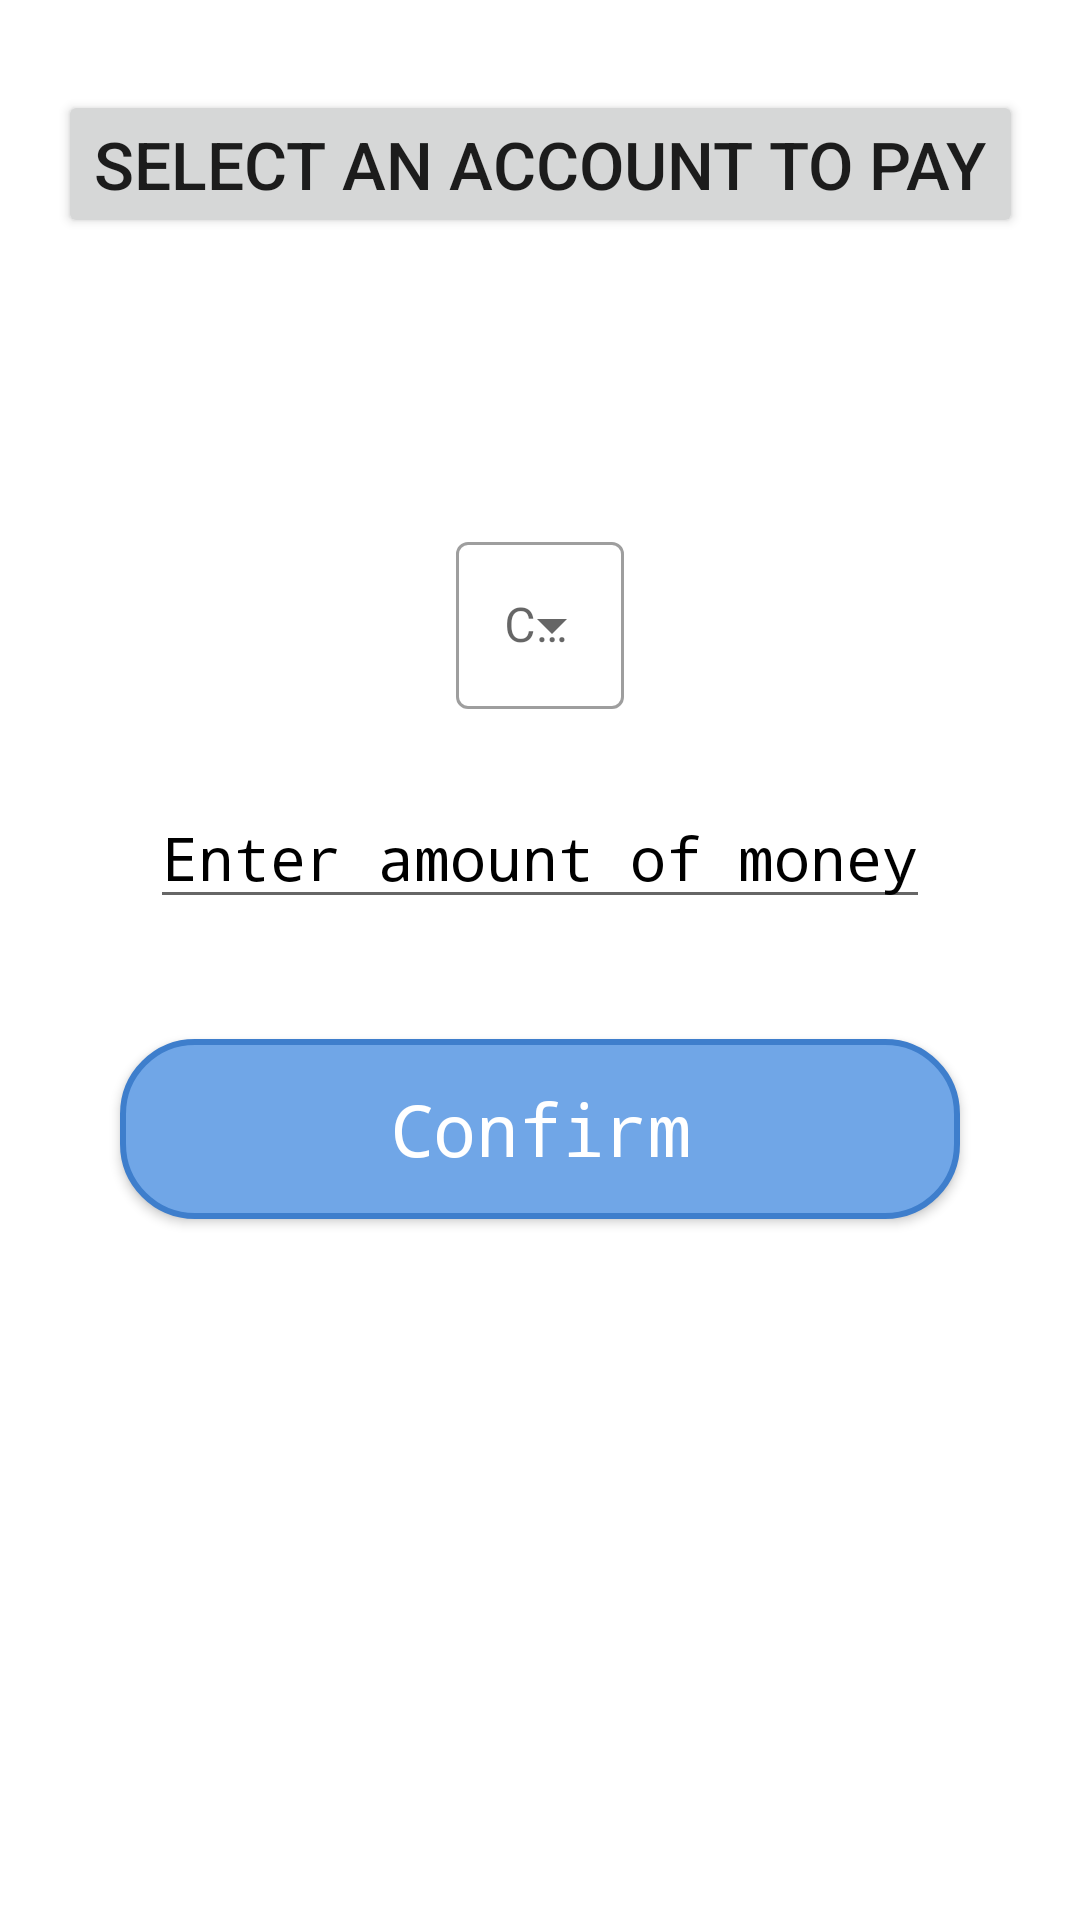

Here is an Android app screen rendered from its layout file. Give the layout XML and the strings, colors and styles it references.
<!-- AndroidManifest.xml: application theme Theme.ExpensesTracker -->
<!-- res/layout/fragment_adding.xml -->
<?xml version="1.0" encoding="utf-8"?>
<androidx.constraintlayout.widget.ConstraintLayout xmlns:android="http://schemas.android.com/apk/res/android"
    xmlns:app="http://schemas.android.com/apk/res-auto"
    xmlns:tools="http://schemas.android.com/tools"
    android:layout_width="match_parent"
    android:layout_height="match_parent">

    <Button
        android:id="@+id/buttonSelectingAccount"
        style="@style/ButtonAccountAdding"
        android:textSize="22sp"
        android:layout_width="wrap_content"
        android:layout_height="wrap_content"
        android:layout_marginTop="30dp"
        android:text="@string/select_account_to_pay"
        app:layout_constraintEnd_toEndOf="parent"
        app:layout_constraintStart_toStartOf="parent"
        app:layout_constraintTop_toTopOf="parent" />

    <ImageView
        android:id="@+id/ivSelectedAccount"
        android:layout_width="60dp"
        android:layout_height="60dp"
        android:text="@string/your_accounts"
        android:textColor="#1D7DD3"
        app:layout_constraintStart_toStartOf="parent"
        app:layout_constraintTop_toBottomOf="@+id/buttonSelectingAccount"
        android:layout_marginStart="38dp"
        android:layout_marginTop="12dp"/>



    <TextView
        android:id="@+id/tvSelectedAccountName"
        style="@style/LoginText"
        android:layout_width="wrap_content"
        android:layout_height="wrap_content"
        android:textColor="#1D7DD3"
        android:textSize="20sp"
        app:layout_constraintStart_toEndOf="@+id/ivSelectedAccount"
        app:layout_constraintTop_toTopOf="@+id/ivSelectedAccount"
        android:layout_marginStart="8dp"/>


    <TextView
        android:id="@+id/tvSelectedAccountBalance"
        style="@style/LoginText"
        android:layout_width="wrap_content"
        android:layout_height="wrap_content"
        android:textColor="#1D7DD3"
        android:textSize="20sp"
        app:layout_constraintBottom_toBottomOf="@+id/ivSelectedAccount"
        app:layout_constraintStart_toEndOf="@+id/ivSelectedAccount"
        android:layout_marginStart="8dp"/>


    <com.google.android.material.textfield.TextInputLayout
        style="@style/Widget.MaterialComponents.TextInputLayout.OutlinedBox.ExposedDropdownMenu"
        android:id="@+id/placeholder"
        android:layout_width="wrap_content"
        android:layout_height="wrap_content"
        app:layout_constraintEnd_toEndOf="parent"
        app:layout_constraintStart_toStartOf="parent"
        android:hint="@string/categories"
        app:layout_constraintTop_toBottomOf="@+id/ivSelectedAccount"
        android:layout_marginTop="24dp">

        <AutoCompleteTextView
            android:id="@+id/autoCompleteTV"
            android:layout_width="match_parent"
            android:layout_height="match_parent"
            app:layout_constraintStart_toStartOf="parent"
            app:layout_constraintTop_toBottomOf="@+id/ivSelectedAccount"
            android:inputType="none"
            android:layout_marginTop="24dp"/>

    </com.google.android.material.textfield.TextInputLayout>

    <TextView
        android:id="@+id/tvSelectedCategory"
        style="@style/CategoriesText"
        android:layout_width="wrap_content"
        android:layout_height="wrap_content"
        android:gravity="center"
        android:text="text"
        android:textSize="22sp"
        app:layout_constraintEnd_toEndOf="parent"
        app:layout_constraintStart_toStartOf="parent"
        app:layout_constraintTop_toBottomOf="@id/placeholder"
        android:layout_marginTop="24dp"
        android:visibility="gone"/>

    <androidx.appcompat.widget.AppCompatImageButton
        android:id="@+id/ivSelectedCategory"
        android:layout_width="60dp"
        android:layout_height="60dp"
        android:src="@drawable/ic_shopping_basket"
        app:layout_constraintEnd_toEndOf="parent"
        app:layout_constraintStart_toStartOf="parent"
        app:layout_constraintTop_toBottomOf="@+id/tvSelectedCategory"
        android:layout_marginTop="8dp"
        android:visibility="gone"/>

    <EditText
        android:id="@+id/etAmount"
        style="@style/LoginText"
        android:layout_width="wrap_content"
        android:layout_height="wrap_content"
        android:layout_marginTop="26dp"
        android:hint="@string/enter_amount_of_money"
        android:textColorHint="@color/black"
        android:inputType="number"
        android:gravity="center"
        app:layout_constraintEnd_toEndOf="parent"
        app:layout_constraintStart_toStartOf="parent"
        app:layout_constraintTop_toBottomOf="@id/ivSelectedCategory" />

    <Button
        android:id="@+id/buttonConfirmAdding"
        style="@style/ButtonTextView"
        android:layout_width="280dp"
        android:layout_height="60dp"
        android:text="@string/confirm"
        app:layout_constraintEnd_toEndOf="parent"
        app:layout_constraintStart_toStartOf="parent"
        app:layout_constraintTop_toBottomOf="@+id/etAmount"
        android:layout_marginTop="40dp"/>

    <androidx.fragment.app.FragmentContainerView
        android:id="@+id/addingContainer"
        android:layout_width="match_parent"
        android:layout_height="match_parent"
        app:layout_constraintEnd_toEndOf="parent"
        app:layout_constraintStart_toStartOf="parent"
        app:layout_constraintTop_toTopOf="parent"
        android:visibility="invisible" />









</androidx.constraintlayout.widget.ConstraintLayout>
<!-- resources referenced by this layout -->
<resources>
  <!-- drawable ic_shopping_basket (drawable) -->
  <vector xmlns:android="http://schemas.android.com/apk/res/android"
      android:width="60dp"
      android:height="60dp"
      android:viewportWidth="512"
      android:viewportHeight="512">
    <path
        android:fillColor="#FF000000"
        android:pathData="m337.034,420.796c0.835,0.139 1.665,0.207 2.484,0.207 7.2,0 13.555,-5.2 14.778,-12.537l15,-90c1.362,-8.171 -4.158,-15.9 -12.33,-17.262 -8.172,-1.366 -15.9,4.158 -17.262,12.33l-15,90c-1.362,8.172 4.158,15.901 12.33,17.262z"/>
    <path
        android:fillColor="#FF000000"
        android:pathData="m158.704,408.466c1.223,7.337 7.577,12.537 14.778,12.537 0.819,0 1.649,-0.067 2.484,-0.207 8.172,-1.362 13.692,-9.09 12.33,-17.262l-15,-90c-1.362,-8.172 -9.089,-13.691 -17.262,-12.33 -8.172,1.362 -13.692,9.09 -12.33,17.262z"/>
    <path
        android:fillColor="#FF000000"
        android:pathData="m497,181h-52.791l-115.496,-144.37c-5.174,-6.467 -14.613,-7.518 -21.083,-2.342 -6.469,5.175 -7.518,14.614 -2.342,21.083l100.503,125.629h-299.582l100.504,-125.629c5.175,-6.469 4.126,-15.909 -2.342,-21.083 -6.47,-5.176 -15.909,-4.126 -21.083,2.342l-115.497,144.37h-52.791c-8.284,0 -15,6.716 -15,15v60c0,8.284 6.716,15 15,15h18.686l56.892,199.121c1.839,6.44 7.725,10.879 14.422,10.879h302c6.697,0 12.583,-4.439 14.423,-10.879l56.891,-199.121h18.686c8.284,0 15,-6.716 15,-15v-60c0,-8.284 -6.716,-15 -15,-15zM395.686,451h-279.372l-51.428,-180h382.229zM482,241c-51.385,0 -403.32,0 -452,0v-30h452z"/>
    <path
        android:fillColor="#FF000000"
        android:pathData="m256,421c8.284,0 15,-6.716 15,-15v-90c0,-8.284 -6.716,-15 -15,-15s-15,6.716 -15,15v90c0,8.285 6.716,15 15,15z"/>
  </vector>
  <string name="categories">Categories</string>
  <string name="confirm">Confirm</string>
  <string name="enter_amount_of_money">Enter amount of money</string>
  <string name="select_account_to_pay">Select an account to pay</string>
  <string name="wallet">Wallet</string>
  <string name="your_accounts">Your total balance</string>
  <style name="ButtonTextView" parent="Widget.AppCompat.TextView">
          <item name="android:background">@drawable/button_confirm</item>
          <item name="android:gravity">center</item>
          <item name="android:textColor">#FFFFFF</item>
          <item name="android:textSize">24sp</item>
          <item name="fontFamily">monospace</item>
      </style>
  <style name="LoginText" parent="Theme.Design">
          <item name="android:textColor">#27292E</item>
          <item name="android:textSize">20sp</item>
          <item name="fontFamily">monospace</item>
      </style>
  <style name="Theme.ExpensesTracker" parent="Theme.MaterialComponents.Light.NoActionBar">
          
          <item name="colorPrimary">#4282D1</item>
          <item name="colorPrimaryVariant">@color/purple_700</item>
          <item name="colorOnPrimary">#7286F3</item>
          
          <item name="colorSecondary">#72F1E5</item>
          <item name="colorSecondaryVariant">@color/teal_700</item>
          <item name="colorOnSecondary">@color/black</item>
          
          <item name="android:statusBarColor" tools:targetApi="l">#1D7DD3</item>
          
      </style>
  <!-- drawable button_confirm (drawable-v24) -->
  <?xml version="1.0" encoding="utf-8"?>
  <shape xmlns:android="http://schemas.android.com/apk/res/android"
      android:shape="rectangle">
  
      <solid android:color="@color/ic_launcher_background" />
      <corners android:radius="24dp" />
      <stroke
          android:width="2dp"
          android:color="#3E7ECC" />
  </shape>
  <color name="ic_launcher_background">#70A6E7</color>
  <!-- not gathered from this repository: default colours our renderer supplied (Android Studio template values) -->
  <color name="purple_700">#FF3700B3</color>
  <color name="teal_700">#FF018786</color>
  <color name="black">#FF000000</color>
</resources>
